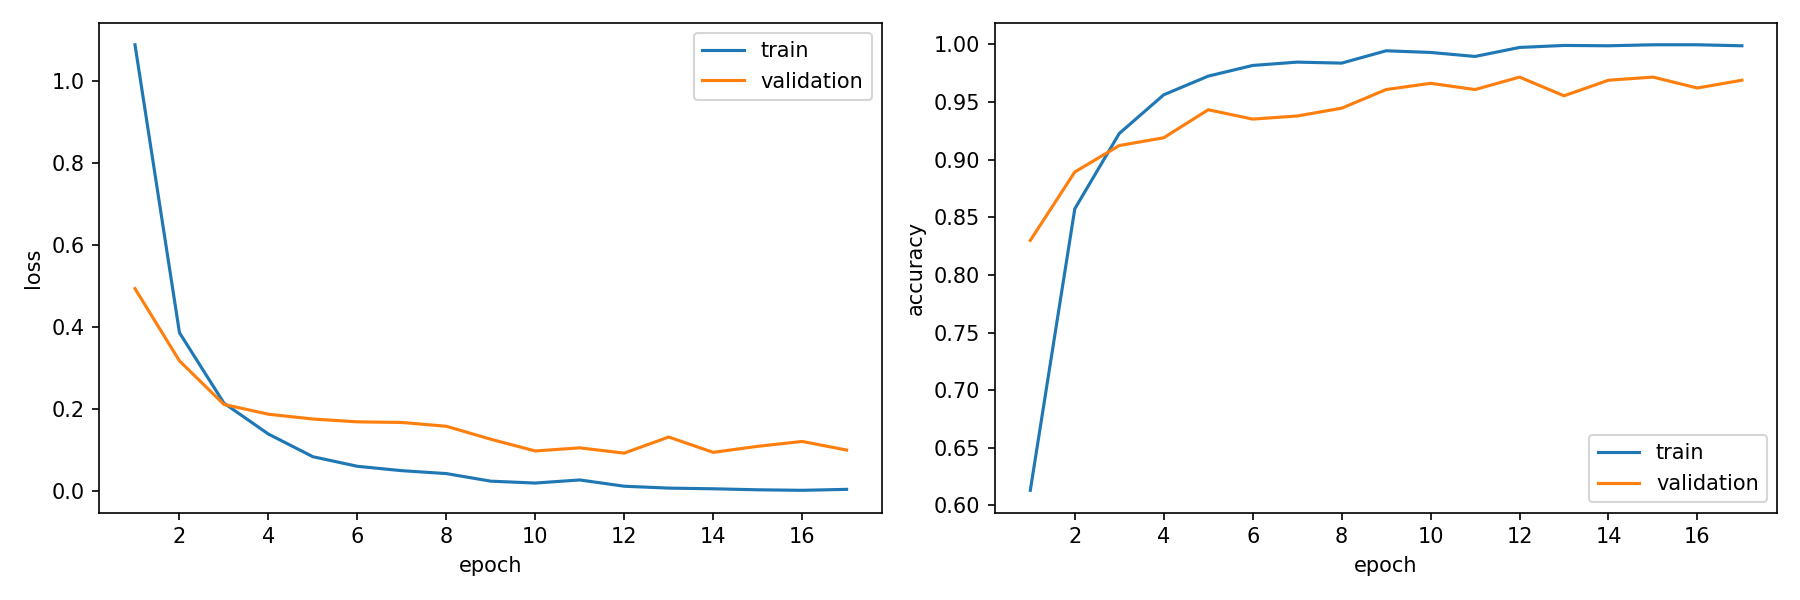

Source data for this figure (header and first rows):
epoch, train_loss, train_accuracy, validation_loss, validation_accuracy, is_best_epoch
1, 1.089, 0.6131, 0.4942, 0.83, False
2, 0.3866, 0.8573, 0.3179, 0.8893, False
3, 0.2148, 0.9227, 0.2116, 0.9123, False
4, 0.1394, 0.9563, 0.1877, 0.919, False
5, 0.08411, 0.9725, 0.1761, 0.9433, False
6, 0.06074, 0.9818, 0.1692, 0.9352, False
7, 0.05005, 0.9847, 0.1677, 0.9379, False
8, 0.04295, 0.9838, 0.1584, 0.9447, False
9, 0.02443, 0.9945, 0.1268, 0.9609, False
10, 0.01988, 0.9931, 0.09813, 0.9663, False
11, 0.02742, 0.9896, 0.1057, 0.9609, False
12, 0.01213, 0.9974, 0.09283, 0.9717, True
13, 0.007527, 0.9991, 0.1322, 0.9555, False
14, 0.005885, 0.9988, 0.09475, 0.969, False
15, 0.003421, 0.9997, 0.1094, 0.9717, False
16, 0.002174, 0.9997, 0.1214, 0.9622, False
17, 0.004485, 0.9988, 0.1004, 0.969, False
